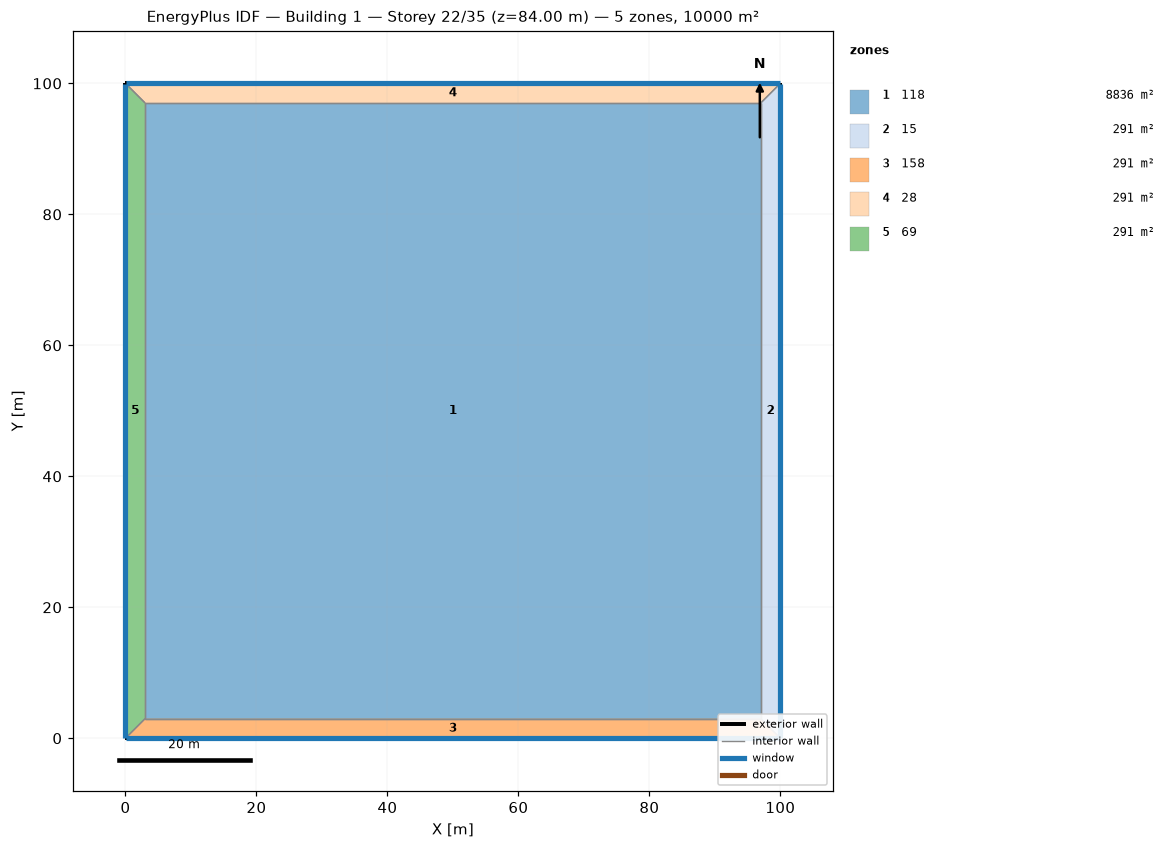
=== STOREY PLAN SPEC (per zone: floor XY polygon, exterior-wall plan segments, windows/doors) ===
zone 1: 118  (8836.0 m²)
  floor: (3.00, 3.00) (3.00, 97.00) (97.00, 97.00) (97.00, 3.00)
  interior walls: 4
zone 2: 15  (291.0 m²)
  floor: (100.00, 100.00) (100.00, 0.00) (97.00, 3.00) (97.00, 97.00)
  exterior wall: (100.00, 0.00) – (100.00, 100.00)  [100.0 m]
    window: (100.00, 0.03) – (100.00, 99.97)  [220.0 m²]
  interior walls: 3
zone 3: 158  (291.0 m²)
  floor: (100.00, 0.00) (0.00, 0.00) (3.00, 3.00) (97.00, 3.00)
  exterior wall: (0.00, 0.00) – (100.00, 0.00)  [100.0 m]
    window: (0.03, 0.00) – (99.97, 0.00)  [220.0 m²]
  interior walls: 3
zone 4: 28  (291.0 m²)
  floor: (0.00, 100.00) (100.00, 100.00) (97.00, 97.00) (3.00, 97.00)
  exterior wall: (100.00, 100.00) – (0.00, 100.00)  [100.0 m]
    window: (99.97, 100.00) – (0.03, 100.00)  [220.0 m²]
  interior walls: 3
zone 5: 69  (291.0 m²)
  floor: (0.00, 0.00) (0.00, 100.00) (3.00, 97.00) (3.00, 3.00)
  exterior wall: (0.00, 100.00) – (0.00, 0.00)  [100.0 m]
    window: (0.00, 99.97) – (0.00, 0.03)  [220.0 m²]
  interior walls: 3

=== DERIVED (storey summary) ===
Building: Building 1
Storey: 22 of 35  (floor level z = 84.00 m)
Storey gross floor area: 10000.0 m²
Zones on this storey: 5
  - 118: floor 8836.0 m²
  - 15: floor 291.0 m²; exterior wall 100.0 m (400.0 m²); 1 window(s) 220.0 m²; WWR 55.0%
  - 158: floor 291.0 m²; exterior wall 100.0 m (400.0 m²); 1 window(s) 220.0 m²; WWR 55.0%
  - 28: floor 291.0 m²; exterior wall 100.0 m (400.0 m²); 1 window(s) 220.0 m²; WWR 55.0%
  - 69: floor 291.0 m²; exterior wall 100.0 m (400.0 m²); 1 window(s) 220.0 m²; WWR 55.0%
Zone adjacency (shared interzone walls):
  - 118 ↔ 15
  - 118 ↔ 158
  - 118 ↔ 28
  - 118 ↔ 69
  - 15 ↔ 158
  - 15 ↔ 28
  - 158 ↔ 69
  - 28 ↔ 69